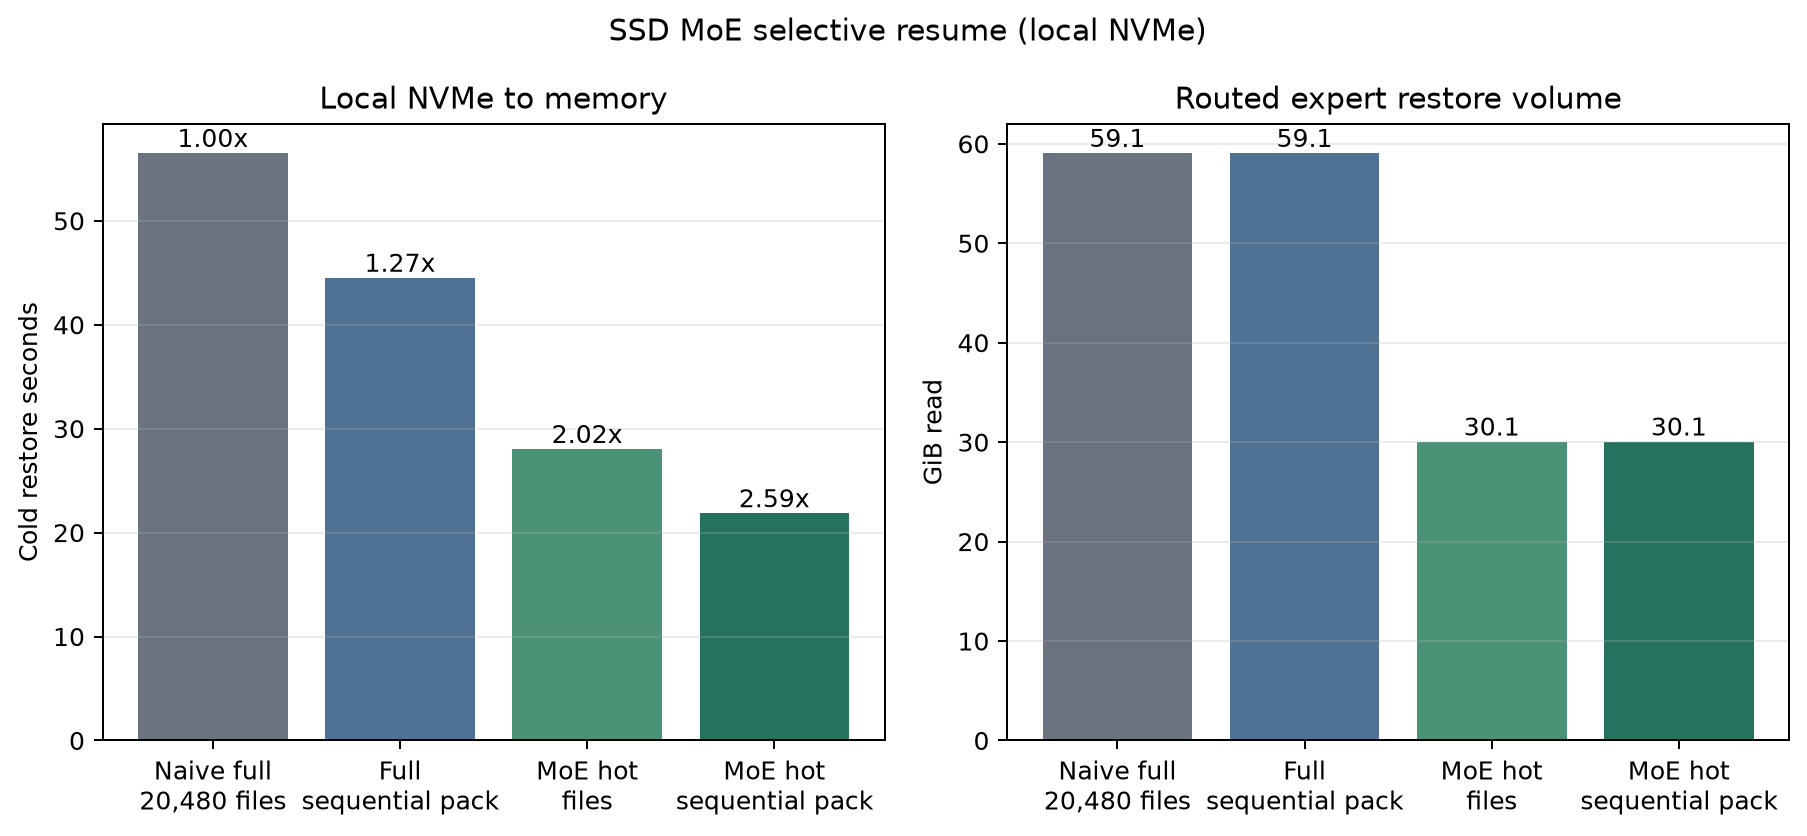

Values plotted in this chart, from the file beside it:
arm, label, seconds, gib, speedup_vs_files, speedup_vs_pack
naive_full_files, Naive full?20,480 files, 56.53, 59.08, 1.0, 0.7876
naive_full_pack, Full?sequential pack, 44.52, 59.08, 1.27, 1.0
moe_hot_files, MoE hot?files, 28.04, 30.06, 2.016, 1.588
moe_hot_pack, MoE hot?sequential pack, 21.86, 30.06, 2.586, 2.036
